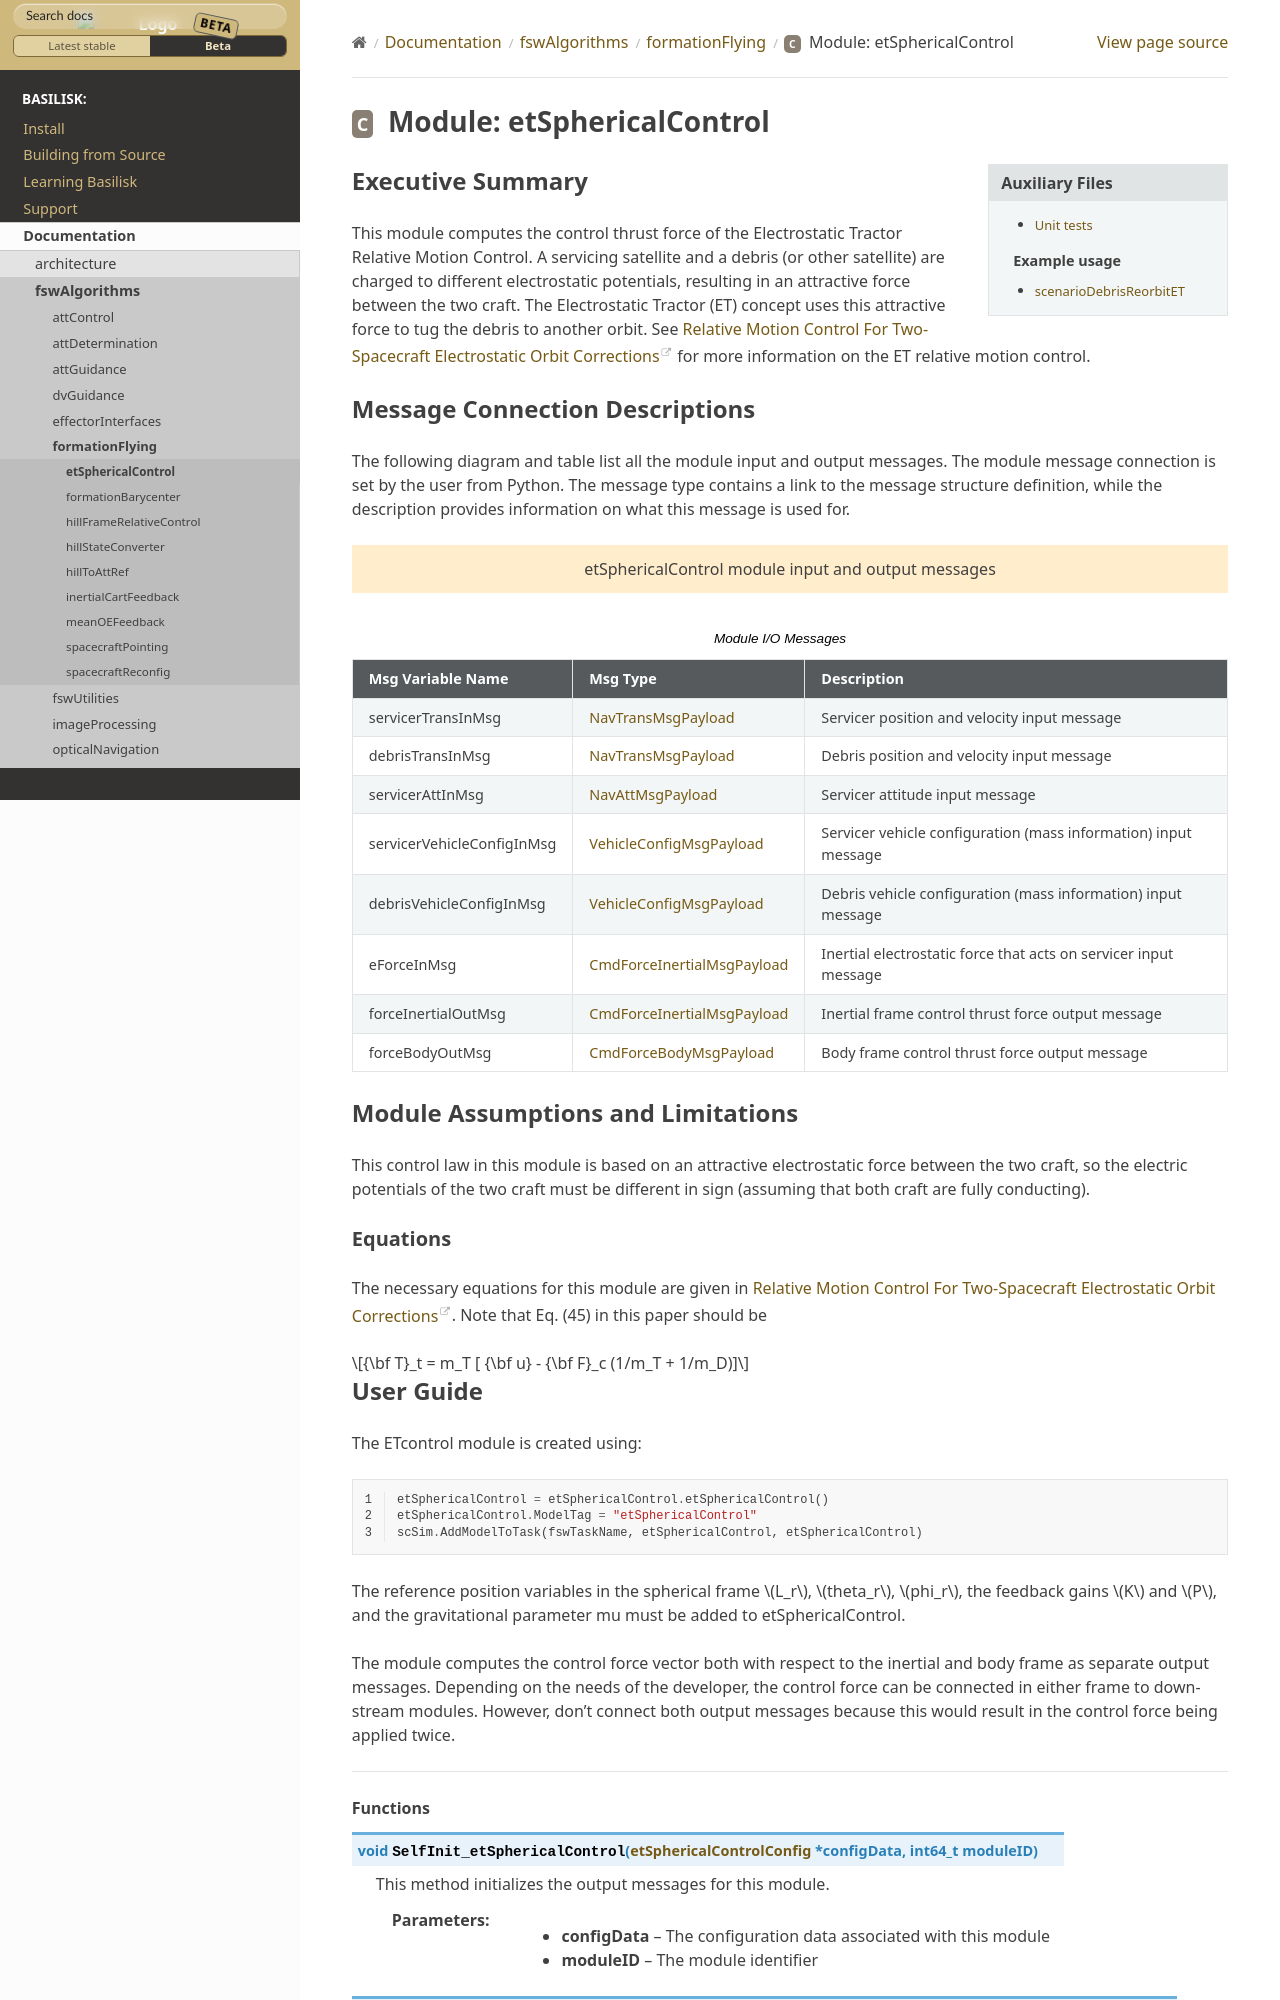

repository: AVSLab/basilisk · page: develop/Documentation/fswAlgorithms/formationFlying/etSphericalControl/etSphericalControl.html · generator: sphinx

Executive Summary
-----------------
This module computes the control thrust force of the Electrostatic Tractor Relative Motion Control. A servicing
satellite and a debris (or other satellite) are charged to different electrostatic potentials, resulting in an
attractive force between the two craft. The Electrostatic Tractor (ET) concept uses this attractive force to tug the debris to another orbit. See `Relative Motion Control For Two-Spacecraft Electrostatic Orbit Corrections <https://doi.org/10.2514/1.56118>`__ for more information on the ET relative motion control.
